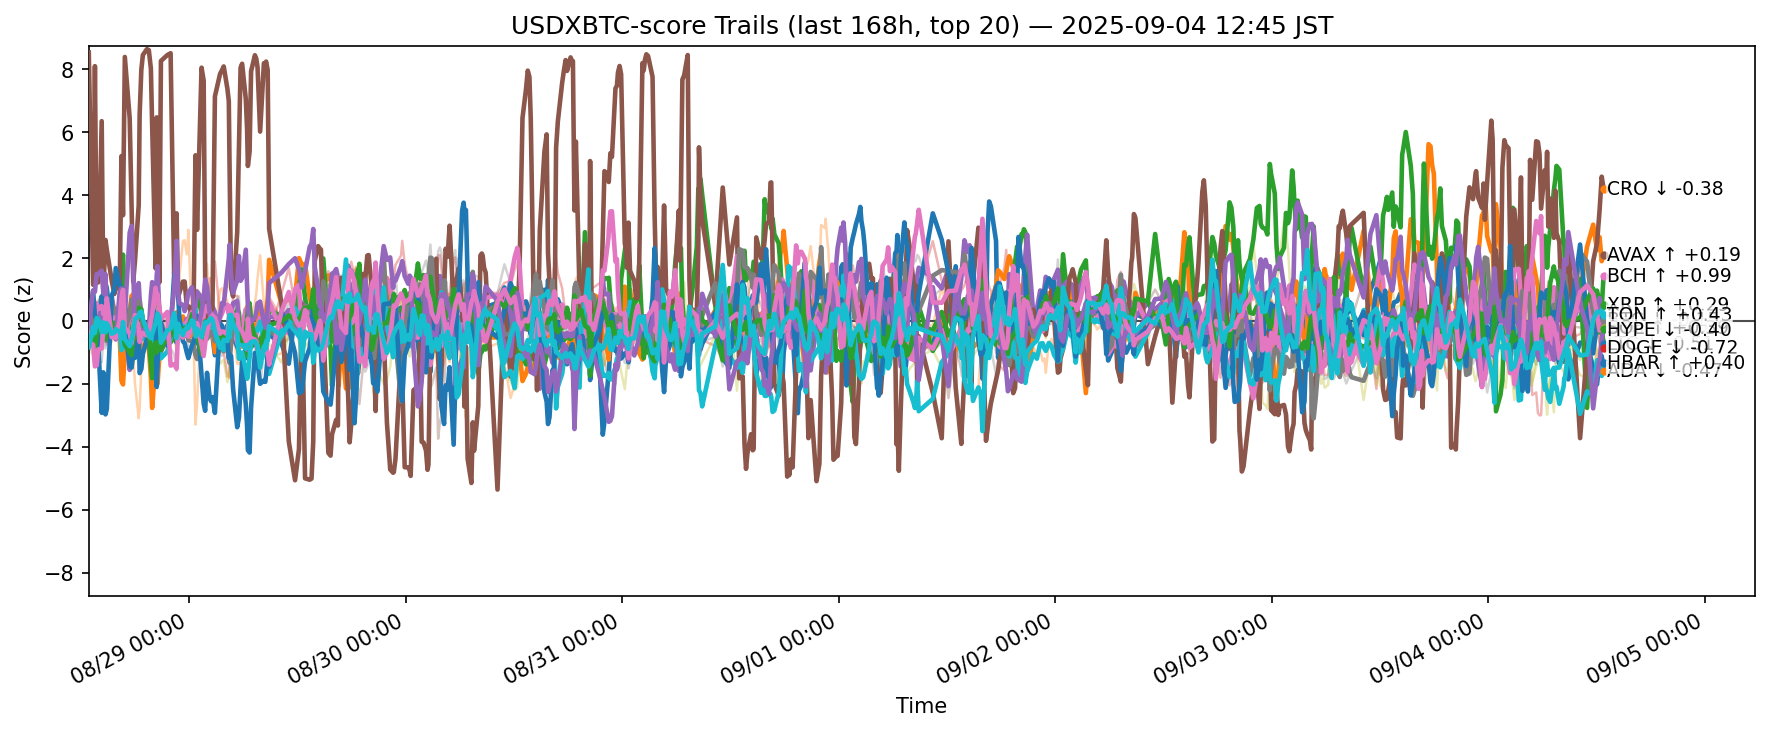

The file beside this chart, header and first rows:
ts, side, symbol, score
2025-08-28 03:51:15.579872+00:00, usdxbtc, ADA, -0.5186
2025-08-28 03:51:15.579872+00:00, usdxbtc, AVAX, -0.1709
2025-08-28 03:51:15.579872+00:00, usdxbtc, BCH, -0.3896
2025-08-28 03:51:15.579872+00:00, usdxbtc, BNB, -0.3743
2025-08-28 03:51:15.579872+00:00, usdxbtc, BTC, -0.3788
2025-08-28 03:51:15.579872+00:00, usdxbtc, CRO, 8.536
2025-08-28 03:51:15.579872+00:00, usdxbtc, DOGE, -0.6043
2025-08-28 03:51:15.579872+00:00, usdxbtc, ETH, -0.2082
2025-08-28 03:51:15.579872+00:00, usdxbtc, HBAR, -0.5325
2025-08-28 03:51:15.579872+00:00, usdxbtc, HYPE, -0.1308
2025-08-28 03:51:15.579872+00:00, usdxbtc, LINK, -0.6196
2025-08-28 03:51:15.579872+00:00, usdxbtc, LTC, -0.527
2025-08-28 03:51:15.579872+00:00, usdxbtc, SHIB, -0.703
2025-08-28 03:51:15.579872+00:00, usdxbtc, SOL, -0.2192
2025-08-28 03:51:15.579872+00:00, usdxbtc, SUI, -0.583
2025-08-28 03:51:15.579872+00:00, usdxbtc, TON, -0.6962
2025-08-28 03:51:15.579872+00:00, usdxbtc, TRX, -0.6411
2025-08-28 03:51:15.579872+00:00, usdxbtc, UNI, 0.07255
2025-08-28 03:51:15.579872+00:00, usdxbtc, XLM, -0.8457
2025-08-28 03:51:15.579872+00:00, usdxbtc, XRP, -0.8382
2025-08-28 04:20:01.810551+00:00, usdxbtc, ADA, -0.4127
2025-08-28 04:20:01.810551+00:00, usdxbtc, AVAX, 0.1619
2025-08-28 04:20:01.810551+00:00, usdxbtc, BCH, -0.1496
2025-08-28 04:20:01.810551+00:00, usdxbtc, BNB, 0.5109
2025-08-28 04:20:01.810551+00:00, usdxbtc, BTC, -0.07324
2025-08-28 04:20:01.810551+00:00, usdxbtc, CRO, 1.149
2025-08-28 04:20:01.810551+00:00, usdxbtc, DOGE, -0.01561
2025-08-28 04:20:01.810551+00:00, usdxbtc, ETH, 0.0796
2025-08-28 04:20:01.810551+00:00, usdxbtc, HBAR, -0.3977
2025-08-28 04:20:01.810551+00:00, usdxbtc, HYPE, 0.9555
2025-08-28 04:20:01.810551+00:00, usdxbtc, LINK, -0.244
2025-08-28 04:20:01.810551+00:00, usdxbtc, LTC, -0.5927
2025-08-28 04:20:01.810551+00:00, usdxbtc, SHIB, -0.1748
2025-08-28 04:20:01.810551+00:00, usdxbtc, SOL, 0.9724
2025-08-28 04:20:01.810551+00:00, usdxbtc, SUI, 0.5635
2025-08-28 04:20:01.810551+00:00, usdxbtc, TON, -0.7517
2025-08-28 04:20:01.810551+00:00, usdxbtc, TRX, -0.2889
2025-08-28 04:20:01.810551+00:00, usdxbtc, UNI, -0.6235
2025-08-28 04:20:01.810551+00:00, usdxbtc, XLM, -1.092
2025-08-28 04:20:01.810551+00:00, usdxbtc, XRP, -0.1859
2025-08-28 04:32:01.753570+00:00, usdxbtc, ADA, -0.5053
2025-08-28 04:32:01.753570+00:00, usdxbtc, AVAX, -0.7452
2025-08-28 04:32:01.753570+00:00, usdxbtc, BCH, -0.2557
2025-08-28 04:32:01.753570+00:00, usdxbtc, BNB, 0.02431
2025-08-28 04:32:01.753570+00:00, usdxbtc, BTC, -0.2608
2025-08-28 04:32:01.753570+00:00, usdxbtc, CRO, 8.101
2025-08-28 04:32:01.753570+00:00, usdxbtc, DOGE, 0.02246
2025-08-28 04:32:01.753570+00:00, usdxbtc, ETH, -0.4565
2025-08-28 04:32:01.753570+00:00, usdxbtc, HBAR, -0.8405
2025-08-28 04:32:01.753570+00:00, usdxbtc, HYPE, 0.1671
2025-08-28 04:32:01.753570+00:00, usdxbtc, LINK, -0.3852
2025-08-28 04:32:01.753570+00:00, usdxbtc, LTC, -0.9504
2025-08-28 04:32:01.753570+00:00, usdxbtc, SHIB, -0.3504
2025-08-28 04:32:01.753570+00:00, usdxbtc, SOL, 0.9262
2025-08-28 04:32:01.753570+00:00, usdxbtc, SUI, -0.1014
2025-08-28 04:32:01.753570+00:00, usdxbtc, TON, -1.444
2025-08-28 04:32:01.753570+00:00, usdxbtc, TRX, -0.6601
2025-08-28 04:32:01.753570+00:00, usdxbtc, UNI, -1.315
2025-08-28 04:32:01.753570+00:00, usdxbtc, XLM, -0.943
2025-08-28 04:32:01.753570+00:00, usdxbtc, XRP, -0.3834
... 12,420 more rows
